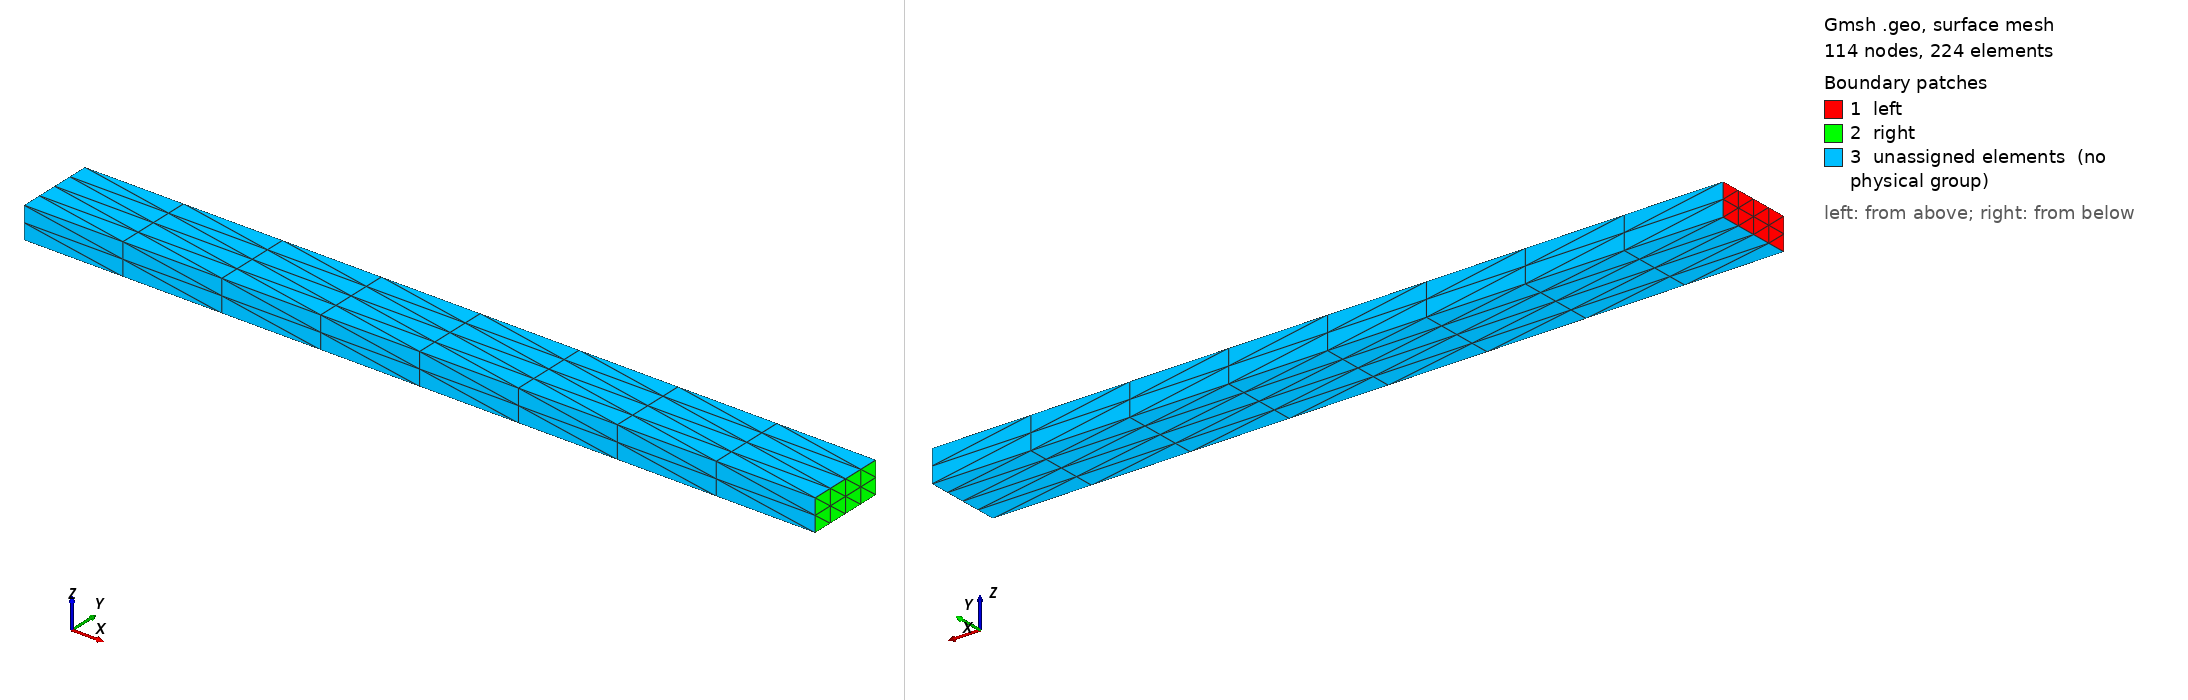

Gmsh geometry script, surface-meshed: 114 nodes, 224 surface elements. Boundary patches (legend numbers): 1 left, 2 right, 3 unassigned elements (no physical group). Left view from above one corner, right view from below the opposite corner. Legend entries are the model's physical surfaces; 'unassigned elements' are surfaces in no physical group.

=== beam-cantilever-tet4.geo (drawn) ===
Mesh.ElementOrder = 1;
Mesh.RecombineAll = 0;

Merge "beam-cantilever.geo";



Also in the case, not shown: beam-cantilever.geo (merged mesh/CAD file).
